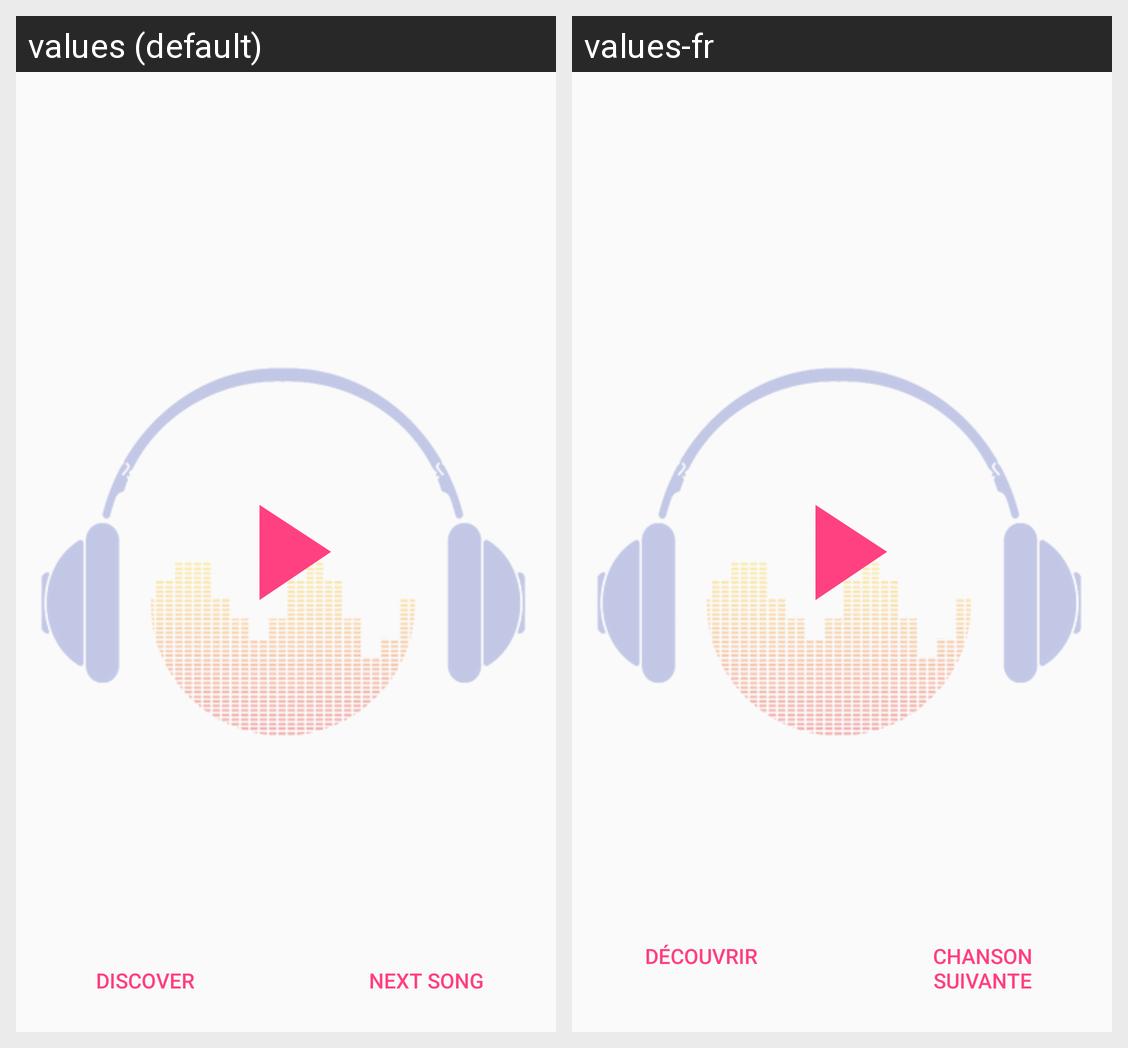

Locale-by-locale string values for the Android screen shown in this grid:
Android screen res/layout/activity_play_game.xml rendered under 2 locales, left to right: values (default), values-fr. Device: Nexus 5 (rendered at 1080×1920; each locale shown at half size, 540×960, under a caption strip naming it); theme AppTheme.
Strings drawn on this screen, with the default value and each locale's value (text and hints the layout hard-codes, and strings that could not be matched under every locale, appear in the picture but are not listed):

discover
  values: Discover
  values-fr: Découvrir

next_song
  values: Next song
  values-fr: Chanson suivante
